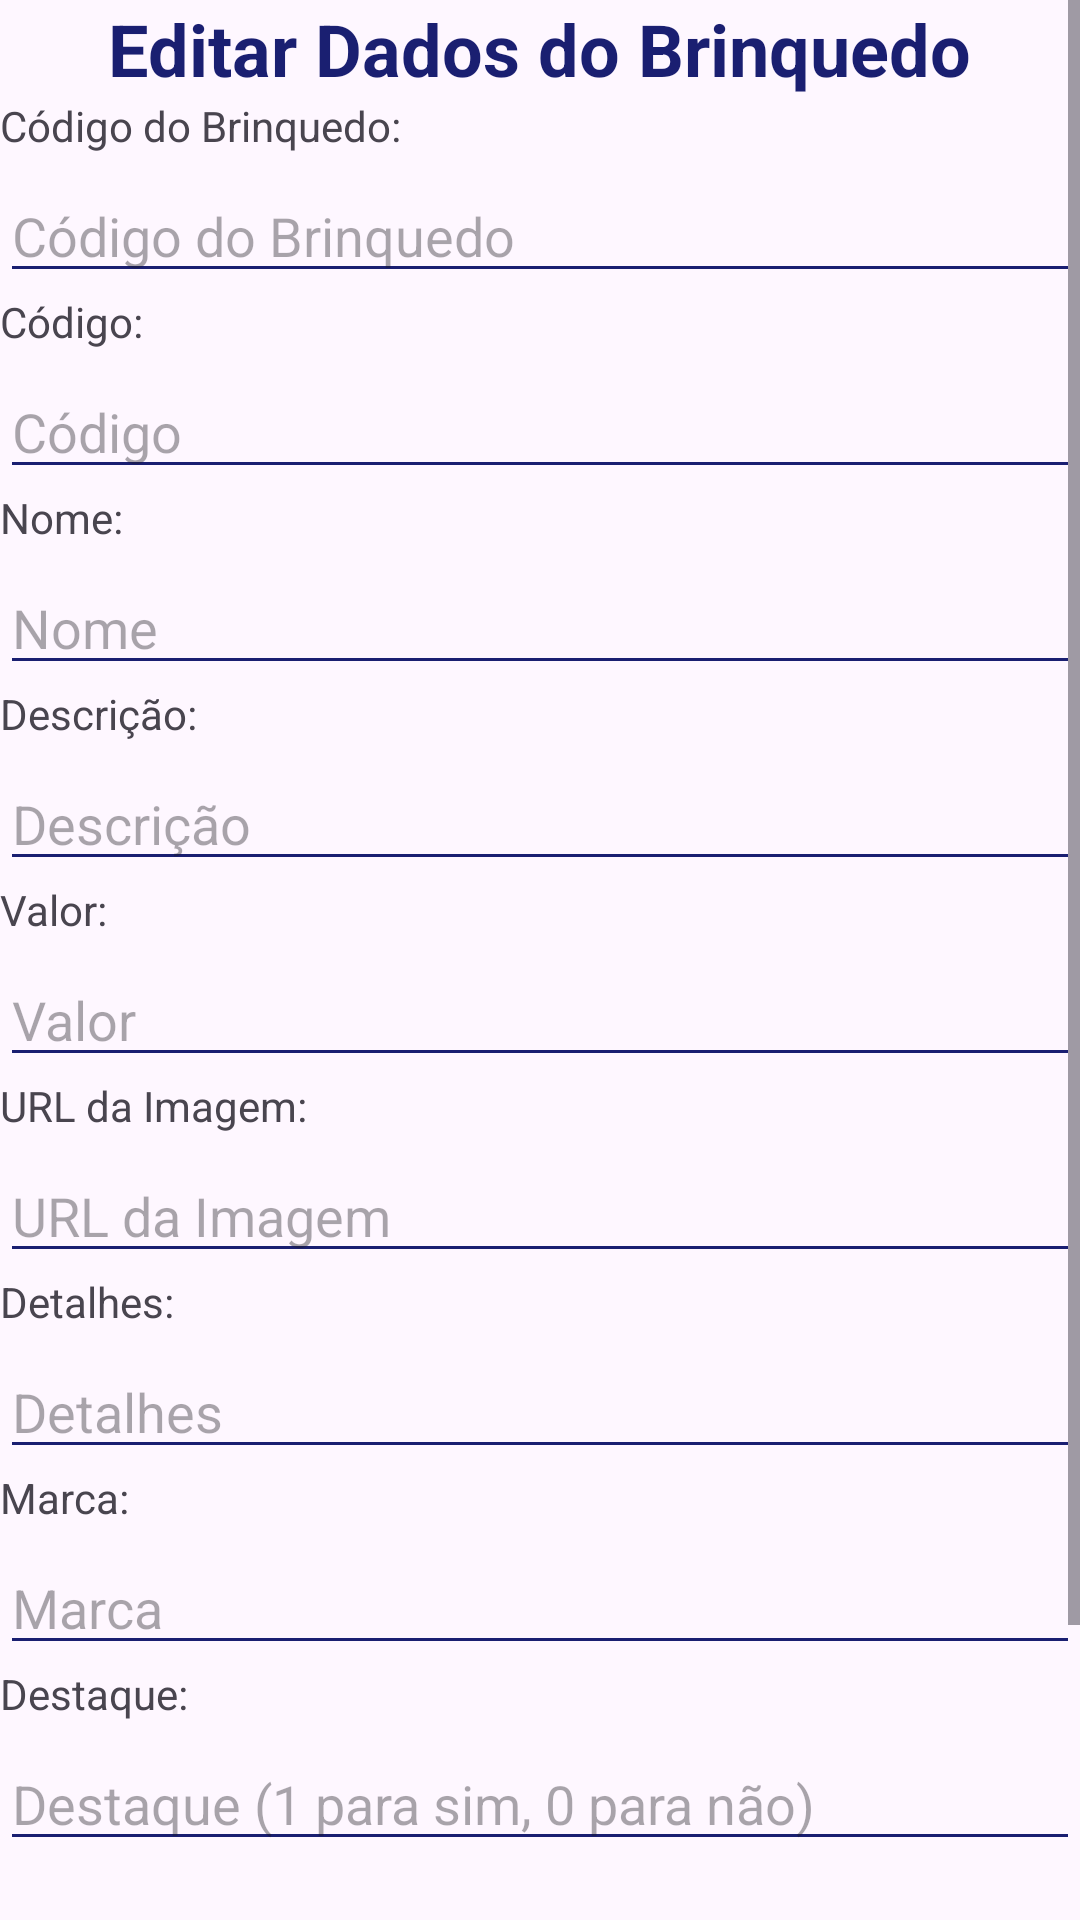

Write the Android layout XML for this screen, with the resource values it uses.
<!-- AndroidManifest.xml: application theme Theme.SpringToysMobile -->
<!-- res/layout/activity_editar_brinquedo.xml -->
<?xml version="1.0" encoding="utf-8"?>
<ScrollView xmlns:android="http://schemas.android.com/apk/res/android"
    xmlns:app="http://schemas.android.com/apk/res-auto"
    xmlns:tools="http://schemas.android.com/tools"
    android:id="@+id/main"
    android:layout_width="match_parent"
    android:layout_height="match_parent"
    tools:context=".EditarBrinquedo">


    <LinearLayout
        android:layout_width="match_parent"
        android:layout_height="wrap_content"
        android:orientation="vertical"
        app:layout_constraintStart_toStartOf="parent">

        <TextView
            android:layout_width="wrap_content"
            android:layout_height="wrap_content"
            android:layout_gravity="center"
            android:text="Editar Dados do Brinquedo"
            android:textColor="#1A1F71"
            android:textSize="24sp"
            android:textStyle="bold" />

        
        <TextView
            android:layout_width="wrap_content"
            android:layout_height="wrap_content"
            android:text="Código do Brinquedo:" />

        <EditText
            android:id="@+id/edtCodBrinquedo"
            android:layout_width="match_parent"
            android:layout_height="wrap_content"
            android:layout_marginTop="5dp"
            android:backgroundTint="#1A1F71"
            android:hint="Código do Brinquedo"
            android:inputType="number" />

        
        <TextView
            android:layout_width="wrap_content"
            android:layout_height="wrap_content"
            android:text="Código:" />

        <EditText
            android:id="@+id/edtCodigo"
            android:layout_width="match_parent"
            android:layout_height="wrap_content"
            android:layout_marginTop="5dp"
            android:backgroundTint="#1A1F71"
            android:hint="Código"
            android:inputType="text" />

        
        <TextView
            android:layout_width="wrap_content"
            android:layout_height="wrap_content"
            android:text="Nome:" />

        <EditText
            android:id="@+id/edtNome"
            android:layout_width="match_parent"
            android:layout_height="wrap_content"
            android:layout_marginTop="5dp"
            android:backgroundTint="#1A1F71"
            android:hint="Nome" />

        
        <TextView
            android:layout_width="wrap_content"
            android:layout_height="wrap_content"
            android:text="Descrição:" />

        <EditText
            android:id="@+id/edtDescricao"
            android:layout_width="match_parent"
            android:layout_height="wrap_content"
            android:layout_marginTop="5dp"
            android:backgroundTint="#1A1F71"
            android:hint="Descrição" />

        
        <TextView
            android:layout_width="wrap_content"
            android:layout_height="wrap_content"
            android:text="Valor:" />

        <EditText
            android:id="@+id/edtValor"
            android:layout_width="match_parent"
            android:layout_height="wrap_content"
            android:layout_marginTop="5dp"
            android:backgroundTint="#1A1F71"
            android:hint="Valor"
            android:inputType="numberDecimal" />

        
        <TextView
            android:layout_width="wrap_content"
            android:layout_height="wrap_content"
            android:text="URL da Imagem:" />

        <EditText
            android:id="@+id/edtImagem"
            android:layout_width="match_parent"
            android:layout_height="wrap_content"
            android:layout_marginTop="5dp"
            android:backgroundTint="#1A1F71"
            android:hint="URL da Imagem"
            android:inputType="textUri" />

        
        <TextView
            android:layout_width="wrap_content"
            android:layout_height="wrap_content"
            android:text="Detalhes:" />

        <EditText
            android:id="@+id/edtDetalhes"
            android:layout_width="match_parent"
            android:layout_height="wrap_content"
            android:layout_marginTop="5dp"
            android:backgroundTint="#1A1F71"
            android:hint="Detalhes" />

        
        <TextView
            android:layout_width="wrap_content"
            android:layout_height="wrap_content"
            android:text="Marca:" />

        <EditText
            android:id="@+id/edtMarca"
            android:layout_width="match_parent"
            android:layout_height="wrap_content"
            android:layout_marginTop="5dp"
            android:backgroundTint="#1A1F71"
            android:hint="Marca" />

        
        <TextView
            android:layout_width="wrap_content"
            android:layout_height="wrap_content"
            android:text="Destaque:" />

        <EditText
            android:id="@+id/edtDestaque"
            android:layout_width="match_parent"
            android:layout_height="wrap_content"
            android:layout_marginTop="5dp"
            android:backgroundTint="#1A1F71"
            android:hint="Destaque (1 para sim, 0 para não)"
            android:inputType="number" />

        
        <Button
            android:id="@+id/btnAtualizarBrinquedo"
            android:layout_width="match_parent"
            android:layout_height="wrap_content"
            android:layout_marginTop="20dp"
            android:backgroundTint="#1A1F71"
            android:onClick="AtualizarMaratona"
            android:text="Atualizar Dados"
            android:textColor="#FFFFFF" />

        <Button
            android:id="@+id/btnExcluirBrinquedo"
            android:layout_width="match_parent"
            android:layout_height="wrap_content"
            android:layout_marginTop="20dp"
            android:backgroundTint="#1A1F71"
            android:onClick="ExcluirBrinquedo"
            android:text="Excluir Dados"
            android:textColor="#FFFFFF" />
    </LinearLayout>

</ScrollView>
<!-- resources referenced by this layout -->
<resources>
  <style name="Theme.SpringToysMobile" parent="Base.Theme.SpringToysMobile" />
  <style name="Base.Theme.SpringToysMobile" parent="Theme.Material3.DayNight.NoActionBar">
          
          
      </style>
</resources>
